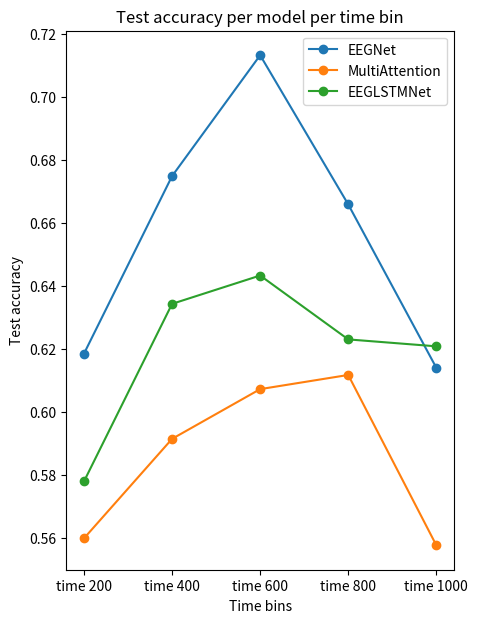

Here is the Python script that generated this plot:
import matplotlib.pyplot as plt

# Data for each model's test accuracy per subject
eegnet_accuracies = [0.6185, 0.6749, 0.7133,  0.6659,  0.6140]
multi_attention_accuracies = [0.5598, 0.5914, 0.6072, 0.6117, 0.5576]
eeglstmnet_accuracies = [0.5779, 0.6343, 0.6433, 0.6230, 0.6208]
eegattentionnet_accuracies = [0.6230, 0.5982, 0.6117, 0.5102, 0.3815]

# Subject numbers
subjects = list(range(len(eegnet_accuracies)))

# Plotting
plt.figure(figsize=(5, 7))
plt.plot(subjects, eegnet_accuracies, label='EEGNet', marker='o')
plt.plot(subjects, multi_attention_accuracies, label='MultiAttention', marker='o')
plt.plot(subjects, eeglstmnet_accuracies, label='EEGLSTMNet', marker='o')
#plt.plot(subjects, eegattentionnet_accuracies, label='EEGAttentionNet', marker='o')

# Custom x-axis labels
custom_labels = ['time 200', 'time 400', 'time 600', 'time 800', 'time 1000']
plt.xticks(subjects, custom_labels)  # Applying custom labels with rotation for readability

# Labeling
plt.xlabel('Time bins')
plt.ylabel('Test accuracy')
plt.title('Test accuracy per model per time bin')
plt.legend()

# Show plot
plt.show()